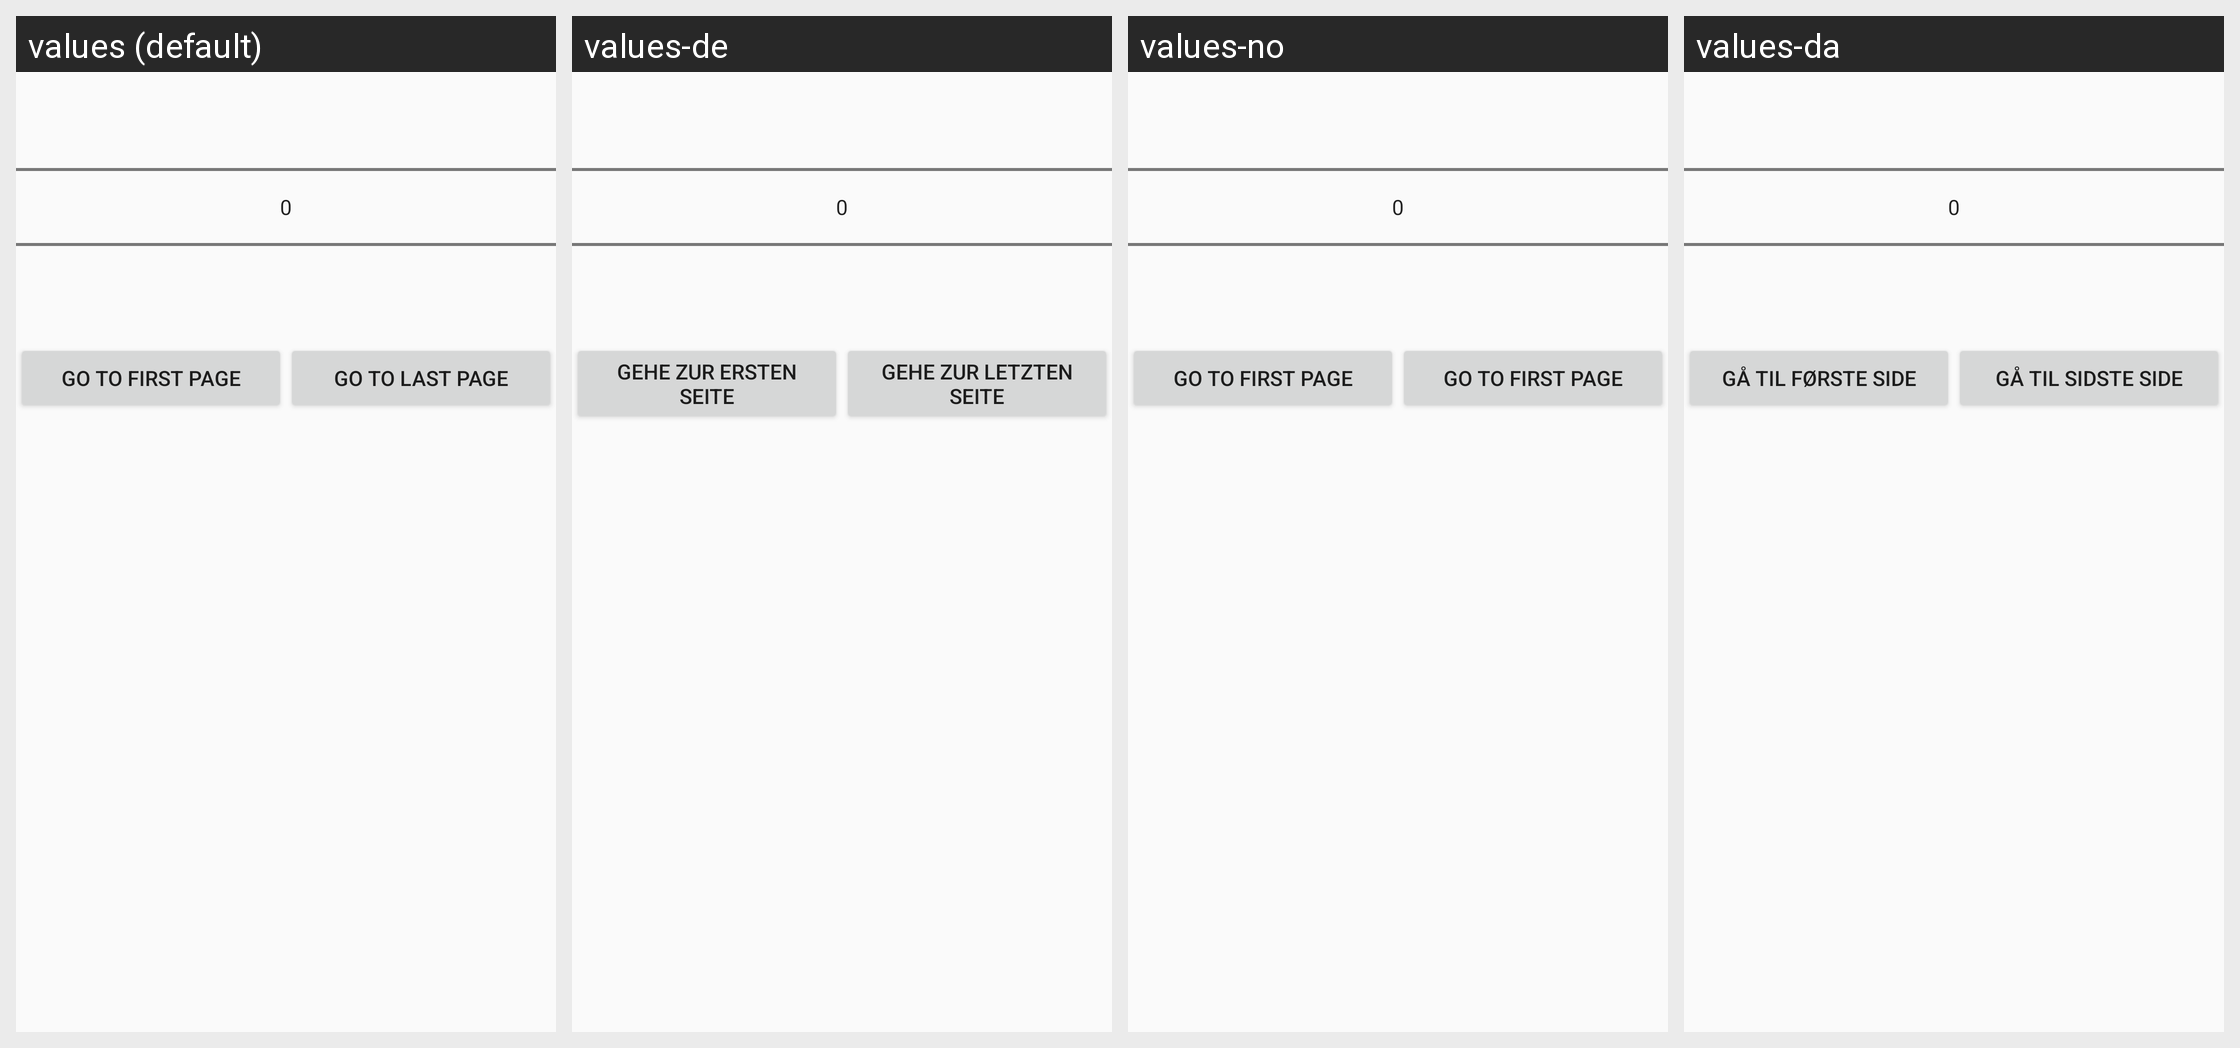

The Android screen above is rendered under several locales of the same app. Produce the string resources it draws, with the default and per-locale values.
Android screen res/layout/dialog_gotopage.xml rendered under 4 locales, left to right: values (default), values-de, values-no, values-da. Device: Nexus 5 (rendered at 1080×1920; each locale shown at half size, 540×960, under a caption strip naming it); theme AppTheme.
Strings drawn on this screen, with the default value and each locale's value (text and hints the layout hard-codes, and strings that could not be matched under every locale, appear in the picture but are not listed):

dialog_goto_first_page
  values: Go to first page
  values-de: Gehe zur ersten Seite
  values-no: Go to first page
  values-da: Gå til første side

dialog_goto_last_page
  values: Go to last page
  values-de: Gehe zur letzten Seite
  values-no: Go to first page
  values-da: Gå til sidste side
